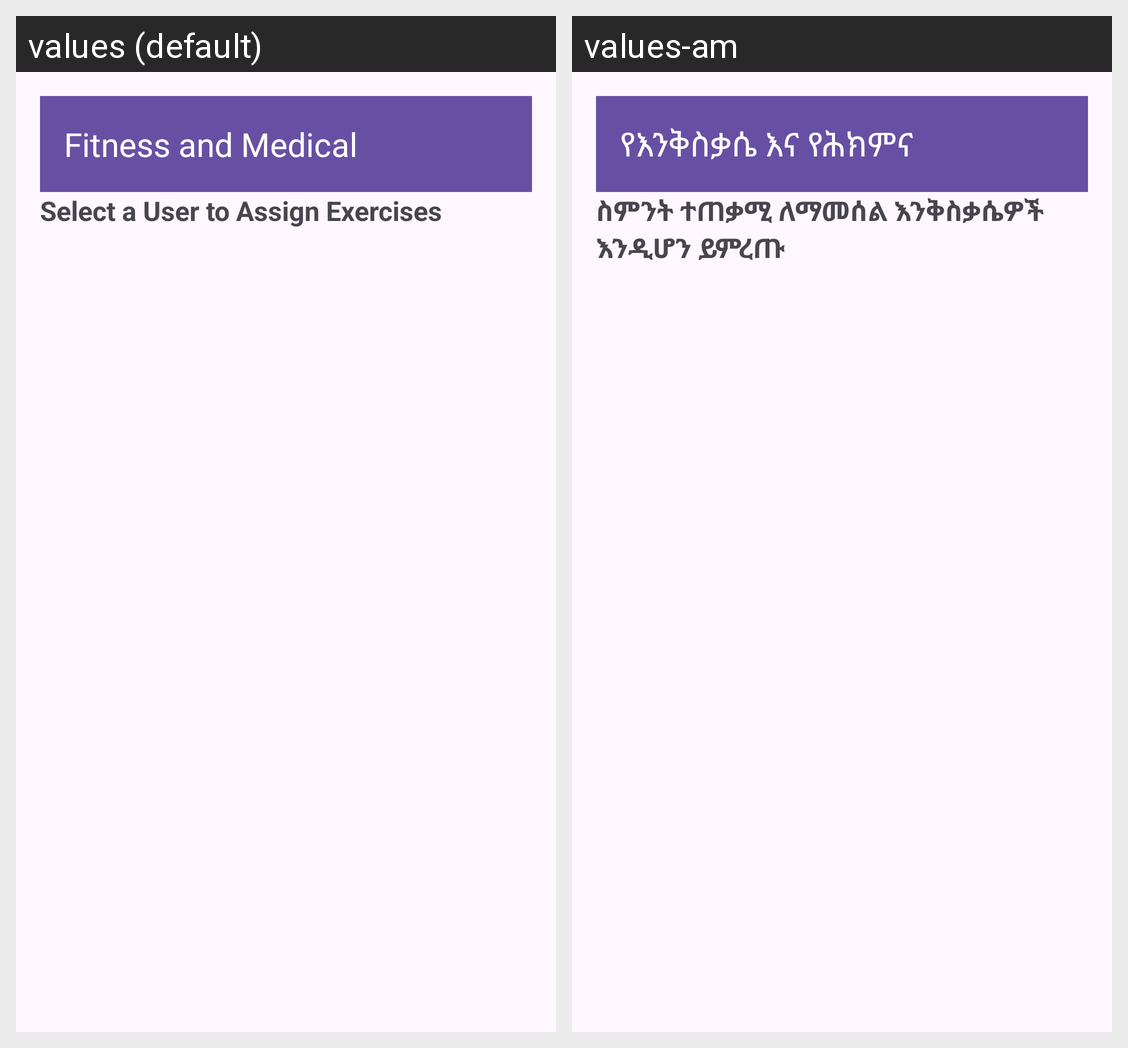

This grid shows one Android layout under two languages. Give, for every string resource on the screen, its name, the default text and each shown locale's text.
Android screen res/layout/activity_user_selection.xml rendered under 2 locales, left to right: values (default), values-am. Device: Nexus 5 (rendered at 1080×1920; each locale shown at half size, 540×960, under a caption strip naming it); theme Theme.Sql.
Strings drawn on this screen, with the default value and each locale's value (text and hints the layout hard-codes, and strings that could not be matched under every locale, appear in the picture but are not listed):

app_name
  values: Fitness and Medical
  values-am: የእንቅስቃሴ እና የሕክምና

select_user_to_assign_exercises
  values: Select a User to Assign Exercises
  values-am: ስምንት ተጠቃሚ ለማመሰል እንቅስቃሴዎች እንዲሆን ይምረጡ
